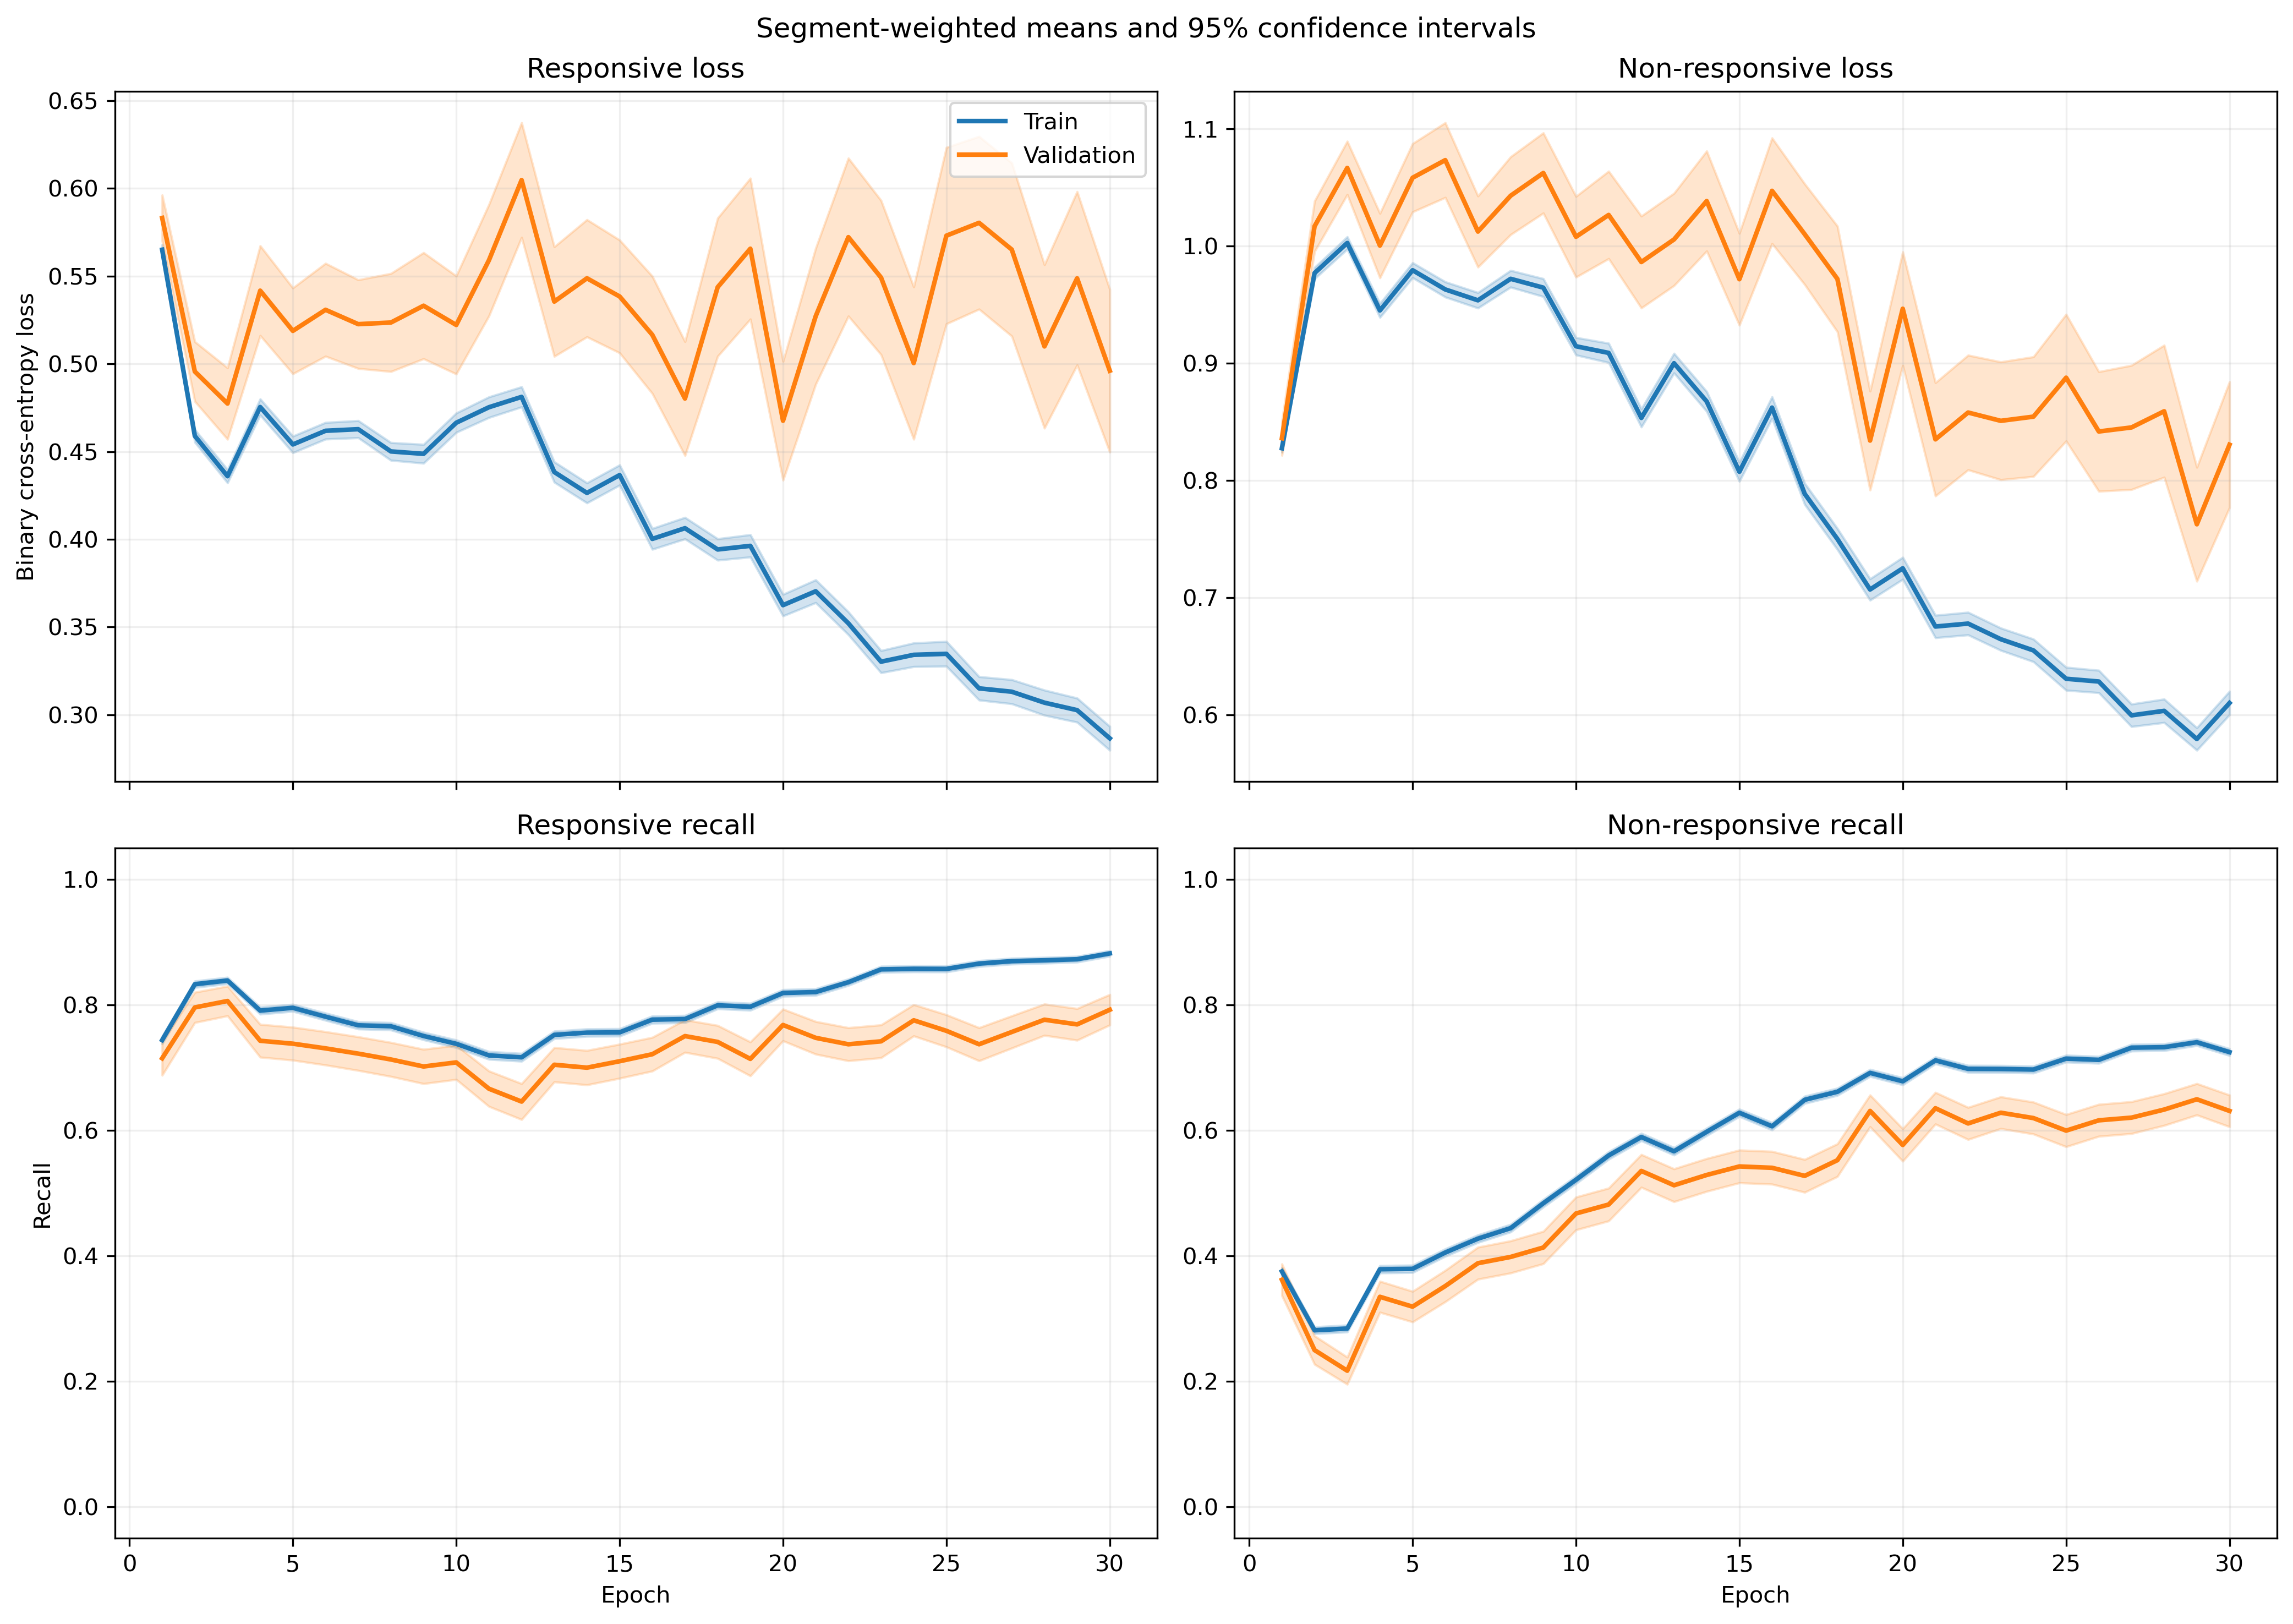

The data file committed next to this chart (first rows):
fold, epoch, split, r_loss, r_loss_count, r_loss_sum, r_loss_sum_sq, r_recall, r_recall_count, r_recall_sum, r_recall_sum_sq, nr_loss, nr_loss_count, nr_loss_sum, nr_loss_sum_sq, nr_recall, nr_recall_count, nr_recall_sum, nr_recall_sum_sq
1, 1, train, 0.5739, 1063, 610.1, 403.2, 0.7272, 1063, 773.0, 773.0, 0.8168, 1401, 1144, 1047, 0.3933, 1401, 551.0, 551.0
1, 1, validation, 0.516, 10, 5.16, 2.981, 0.9, 10, 9.0, 9.0, , 0, 0.0, 0.0, , 0, 0.0, 0.0
1, 2, train, 0.4885, 1063, 519.3, 325.7, 0.8034, 1063, 854.0, 854.0, 0.9227, 1401, 1293, 1390, 0.3233, 1401, 453.0, 453.0
1, 2, validation, 0.4192, 10, 4.192, 2.171, 0.9, 10, 9.0, 9.0, , 0, 0.0, 0.0, , 0, 0.0, 0.0
1, 3, train, 0.5103, 1063, 542.4, 366, 0.7836, 1063, 833.0, 833.0, 0.877, 1401, 1229, 1287, 0.3961, 1401, 555.0, 555.0
1, 3, validation, 0.4566, 10, 4.566, 2.511, 0.8, 10, 8.0, 8.0, , 0, 0.0, 0.0, , 0, 0.0, 0.0
1, 4, train, 0.5006, 1063, 532.2, 376.1, 0.7686, 1063, 817.0, 817.0, 0.8874, 1401, 1243, 1372, 0.4168, 1401, 584.0, 584.0
1, 4, validation, 0.4597, 10, 4.597, 2.7, 0.8, 10, 8.0, 8.0, , 0, 0.0, 0.0, , 0, 0.0, 0.0
1, 5, train, 0.5258, 1063, 558.9, 389.9, 0.7611, 1063, 809.0, 809.0, 0.8444, 1401, 1183, 1207, 0.4283, 1401, 600.0, 600.0
1, 5, validation, 0.4795, 10, 4.795, 2.676, 0.8, 10, 8.0, 8.0, , 0, 0.0, 0.0, , 0, 0.0, 0.0
1, 6, train, 0.5009, 1063, 532.5, 359.3, 0.7817, 1063, 831.0, 831.0, 0.8878, 1401, 1244, 1343, 0.404, 1401, 566.0, 566.0
1, 6, validation, 0.4356, 10, 4.356, 2.256, 0.9, 10, 9.0, 9.0, , 0, 0.0, 0.0, , 0, 0.0, 0.0
1, 7, train, 0.521, 1063, 553.8, 437, 0.714, 1063, 759.0, 759.0, 0.8813, 1401, 1235, 1469, 0.4804, 1401, 673.0, 673.0
1, 7, validation, 0.4572, 10, 4.572, 2.915, 0.8, 10, 8.0, 8.0, , 0, 0.0, 0.0, , 0, 0.0, 0.0
1, 8, train, 0.4958, 1063, 527.1, 394.4, 0.7168, 1063, 762.0, 762.0, 0.873, 1401, 1223, 1407, 0.4868, 1401, 682.0, 682.0
1, 8, validation, 0.4979, 10, 4.979, 3.216, 0.8, 10, 8.0, 8.0, , 0, 0.0, 0.0, , 0, 0.0, 0.0
1, 9, train, 0.4911, 1063, 522, 447.1, 0.6773, 1063, 720.0, 720.0, 0.9083, 1401, 1273, 1727, 0.5596, 1401, 784.0, 784.0
1, 9, validation, 0.5182, 10, 5.182, 3.742, 0.7, 10, 7.0, 7.0, , 0, 0.0, 0.0, , 0, 0.0, 0.0
1, 10, train, 0.4906, 1063, 521.5, 484.9, 0.6886, 1063, 732.0, 732.0, 0.9218, 1401, 1292, 1923, 0.5896, 1401, 826.0, 826.0
1, 10, validation, 0.4556, 10, 4.556, 3.352, 0.7, 10, 7.0, 7.0, , 0, 0.0, 0.0, , 0, 0.0, 0.0
1, 11, train, 0.5462, 1063, 580.6, 480.4, 0.6595, 1063, 701.0, 701.0, 0.7618, 1401, 1067, 1173, 0.6253, 1401, 876.0, 876.0
1, 11, validation, 0.5492, 10, 5.492, 3.846, 0.6, 10, 6.0, 6.0, , 0, 0.0, 0.0, , 0, 0.0, 0.0
1, 12, train, 0.476, 1063, 506, 410.4, 0.7234, 1063, 769.0, 769.0, 0.8325, 1401, 1166, 1487, 0.6181, 1401, 866.0, 866.0
1, 12, validation, 0.5632, 10, 5.632, 3.859, 0.6, 10, 6.0, 6.0, , 0, 0.0, 0.0, , 0, 0.0, 0.0
1, 13, train, 0.5216, 1063, 554.5, 604.2, 0.6623, 1063, 704.0, 704.0, 0.8096, 1401, 1134, 1826, 0.6888, 1401, 965.0, 965.0
1, 13, validation, 0.8048, 10, 8.048, 8.074, 0.3, 10, 3.0, 3.0, , 0, 0.0, 0.0, , 0, 0.0, 0.0
1, 14, train, 0.4484, 1063, 476.7, 433, 0.7187, 1063, 764.0, 764.0, 0.8055, 1401, 1128, 1629, 0.6681, 1401, 936.0, 936.0
1, 14, validation, 0.8365, 10, 8.365, 8.529, 0.3, 10, 3.0, 3.0, , 0, 0.0, 0.0, , 0, 0.0, 0.0
1, 15, train, 0.4406, 1063, 468.4, 399.8, 0.7413, 1063, 788.0, 788.0, 0.7821, 1401, 1096, 1471, 0.6602, 1401, 925.0, 925.0
1, 15, validation, 0.6207, 10, 6.207, 4.625, 0.5, 10, 5.0, 5.0, , 0, 0.0, 0.0, , 0, 0.0, 0.0
1, 16, train, 0.4108, 1063, 436.7, 374.4, 0.7422, 1063, 789.0, 789.0, 0.7672, 1401, 1075, 1549, 0.6681, 1401, 936.0, 936.0
1, 16, validation, 0.9134, 10, 9.134, 10.01, 0.3, 10, 3.0, 3.0, , 0, 0.0, 0.0, , 0, 0.0, 0.0
1, 17, train, 0.4349, 1063, 462.3, 432.4, 0.7281, 1063, 774.0, 774.0, 0.6754, 1401, 946.2, 1341, 0.7209, 1401, 1010, 1010
1, 17, validation, 0.9548, 10, 9.548, 11.77, 0.3, 10, 3.0, 3.0, , 0, 0.0, 0.0, , 0, 0.0, 0.0
1, 18, train, 0.4297, 1063, 456.8, 382.3, 0.778, 1063, 827.0, 827.0, 0.5651, 1401, 791.6, 805.7, 0.7395, 1401, 1036, 1036
1, 18, validation, 0.9541, 10, 9.541, 10.46, 0.2, 10, 2.0, 2.0, , 0, 0.0, 0.0, , 0, 0.0, 0.0
1, 19, train, 0.3395, 1063, 360.9, 302.5, 0.8081, 1063, 859.0, 859.0, 0.711, 1401, 996.1, 1563, 0.7102, 1401, 995.0, 995.0
1, 19, validation, 0.8653, 10, 8.653, 9.113, 0.3, 10, 3.0, 3.0, , 0, 0.0, 0.0, , 0, 0.0, 0.0
1, 20, train, 0.3278, 1063, 348.5, 275.6, 0.842, 1063, 895.0, 895.0, 0.6963, 1401, 975.6, 1392, 0.6709, 1401, 940.0, 940.0
1, 20, validation, 0.5415, 10, 5.415, 3.853, 0.7, 10, 7.0, 7.0, , 0, 0.0, 0.0, , 0, 0.0, 0.0
1, 21, train, 0.4043, 1063, 429.7, 459.9, 0.8053, 1063, 856.0, 856.0, 0.5446, 1401, 762.9, 1149, 0.7809, 1401, 1094, 1094
1, 21, validation, 0.6724, 10, 6.724, 6.457, 0.6, 10, 6.0, 6.0, , 0, 0.0, 0.0, , 0, 0.0, 0.0
1, 22, train, 0.3489, 1063, 370.9, 375.1, 0.8373, 1063, 890.0, 890.0, 0.6417, 1401, 899, 1463, 0.7123, 1401, 998.0, 998.0
1, 22, validation, 0.5815, 10, 5.815, 5.679, 0.6, 10, 6.0, 6.0, , 0, 0.0, 0.0, , 0, 0.0, 0.0
1, 23, train, 0.3716, 1063, 395, 407, 0.8448, 1063, 898.0, 898.0, 0.4883, 1401, 684.1, 814.7, 0.7752, 1401, 1086, 1086
1, 23, validation, 0.7863, 10, 7.863, 8.525, 0.5, 10, 5.0, 5.0, , 0, 0.0, 0.0, , 0, 0.0, 0.0
1, 24, train, 0.3921, 1063, 416.8, 396.5, 0.8373, 1063, 890.0, 890.0, 0.4883, 1401, 684.1, 714.4, 0.7523, 1401, 1054, 1054
1, 24, validation, 0.6391, 10, 6.391, 6.666, 0.6, 10, 6.0, 6.0, , 0, 0.0, 0.0, , 0, 0.0, 0.0
1, 25, train, 0.3141, 1063, 333.9, 361.4, 0.8495, 1063, 903.0, 903.0, 0.5606, 1401, 785.4, 1263, 0.7609, 1401, 1066, 1066
1, 25, validation, 0.6423, 10, 6.423, 7.191, 0.6, 10, 6.0, 6.0, , 0, 0.0, 0.0, , 0, 0.0, 0.0
1, 26, train, 0.3113, 1063, 330.9, 312.1, 0.8598, 1063, 914.0, 914.0, 0.5224, 1401, 731.9, 992.8, 0.7773, 1401, 1089, 1089
1, 26, validation, 0.469, 10, 4.69, 3.972, 0.7, 10, 7.0, 7.0, , 0, 0.0, 0.0, , 0, 0.0, 0.0
1, 27, train, 0.3249, 1063, 345.3, 394.9, 0.8768, 1063, 932.0, 932.0, 0.475, 1401, 665.5, 855.7, 0.7723, 1401, 1082, 1082
1, 27, validation, 0.6202, 10, 6.202, 6.733, 0.7, 10, 7.0, 7.0, , 0, 0.0, 0.0, , 0, 0.0, 0.0
1, 28, train, 0.3316, 1063, 352.5, 409.6, 0.8561, 1063, 910.0, 910.0, 0.4581, 1401, 641.7, 913.5, 0.8066, 1401, 1130, 1130
1, 28, validation, 0.6853, 10, 6.853, 7.875, 0.6, 10, 6.0, 6.0, , 0, 0.0, 0.0, , 0, 0.0, 0.0
1, 29, train, 0.25, 1063, 265.7, 268.5, 0.8843, 1063, 940.0, 940.0, 0.6452, 1401, 903.9, 1653, 0.7259, 1401, 1017, 1017
1, 29, validation, 0.3897, 10, 3.897, 2.751, 0.8, 10, 8.0, 8.0, , 0, 0.0, 0.0, , 0, 0.0, 0.0
1, 30, train, 0.3113, 1063, 330.9, 418.6, 0.8551, 1063, 909.0, 909.0, 0.4939, 1401, 692, 1130, 0.7909, 1401, 1108, 1108
1, 30, validation, 0.5628, 10, 5.628, 7.206, 0.7, 10, 7.0, 7.0, , 0, 0.0, 0.0, , 0, 0.0, 0.0
... 1,140 more rows
